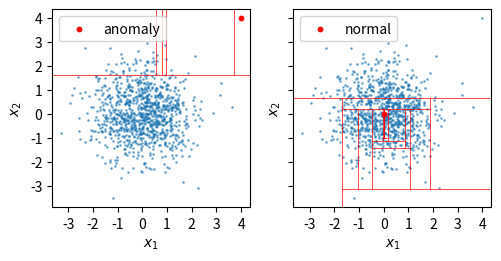

Reproduce this figure in Python.
# -*- coding: utf-8 -*-
"""
Isolation-based anomaly detection example
[redacted]
"""

import numpy as np
import matplotlib.pyplot as plt

np.random.seed(5)


def count_points_region(R, points_set):
    xmin,xmax,ymin,ymax =  R
    c = 0
    for px,py in points_set:
        if (px >= xmin) and (px <= xmax) and (py >= ymin) and (py <= ymax):
            c = c+1
    return c

def randon_cut(R, anom):
    xmin,xmax,ymin,ymax =  R
    ax,ay = anom
    d = np.random.choice([0,1])
    if d == 0:
        cut = np.random.uniform(xmin,xmax)
        if cut < ax:
            xmin = cut
        else:
            xmax = cut
        cut_line = ((cut,cut),(ymin,ymax))
        
    else:
        cut = np.random.uniform(ymin,ymax)
        if cut < ay:
            ymin = cut
        else:
            ymax = cut
        cut_line = ((xmin,xmax),(cut,cut))
        
    R = (xmin,xmax,ymin,ymax)
    return cut_line,R

# Paramters
mean = [0, 0]
cov = [[1, 0], [0, 1]]

# Generate the point set
p1 = (4,4) # anomaly
p2 = (0,0) # normal point
x,y = np.random.multivariate_normal(mean, cov, 1000).T
point_set = set(zip(x,y))

fig,axs = plt.subplots(figsize=(5,2.5), layout='constrained', 
                       ncols=2, sharex=True, sharey=True)


axs[0].scatter(x,y, s=1, alpha=0.5)
axs[0].scatter(p1[0], p1[1], s=10, c='r',label='anomaly')
axs[0].scatter(p2[0], p2[1], s=1, color='C0', alpha=0.5)

axs[1].scatter(x,y, s=1, alpha=0.5)
axs[1].scatter(p2[0], p2[1], s=10, c='r',label='normal')
axs[1].scatter(p1[0], p1[1], s=1, color='C0', alpha=0.5)

xmin0, xmax0 = axs[0].get_xlim()
ymin0, ymax0 = axs[0].get_ylim()

for j in (0,1):
    axs[j].set_box_aspect(1)
    axs[j].legend()
    axs[j].set_xticks(range(-4,5))
    axs[j].set_yticks(range(-4,5))
    axs[j].set_xlim(xmin0, xmax0)
    axs[j].set_ylim(ymin0, ymax0)


R = (xmin0, xmax0, ymin0, ymax0)
n_lim = 100
n = 0
num_p = len(point_set)
while num_p != 0 and n < n_lim:
    cut_line, R = randon_cut(R, p1)
    xmin,xmax,ymin,ymax =  R
    num_p = count_points_region(R, point_set)
    axs[0].plot(cut_line[0], cut_line[1], c='r', linewidth=0.5)
    n = n+1
print(n)

R = (xmin0, xmax0, ymin0, ymax0)
n = 0
num_p = len(point_set)
while num_p != 0 and n < n_lim:
    cut_line, R = randon_cut(R, p2)
    xmin,xmax,ymin,ymax =  R
    num_p = count_points_region(R, point_set)
    axs[1].plot(cut_line[0], cut_line[1], c='r', linewidth=0.5)
    n = n+1
print(n)

axs[0].set_xlabel(r'$x_1$')
axs[1].set_xlabel(r'$x_1$')
axs[0].set_ylabel(r'$x_2$')
axs[1].set_ylabel(r'$x_2$')